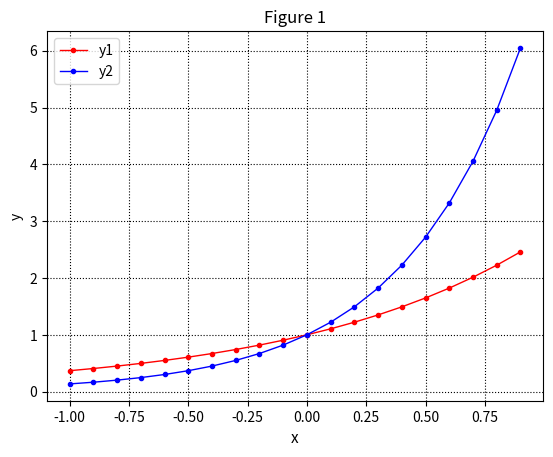

Python code for this plot:

import matplotlib.pyplot as plt
import numpy as np

x = np.arange(-1, 1, 0.1)
y1 = np.exp(x)
y2 = np.exp(2 * x)

plt.plot(x, y1, color="r", linestyle="-", marker=".", linewidth=1, label = 'y1')

plt.plot(x, y2, color="b", linestyle="-", marker=".", linewidth=1, label = 'y2')

plt.xlabel("x", fontsize = 11)
plt.ylabel("y")
plt.grid(color="k", linestyle=":")
plt.legend(loc='upper left')
plt.title("Figure 1")

plt.show()
